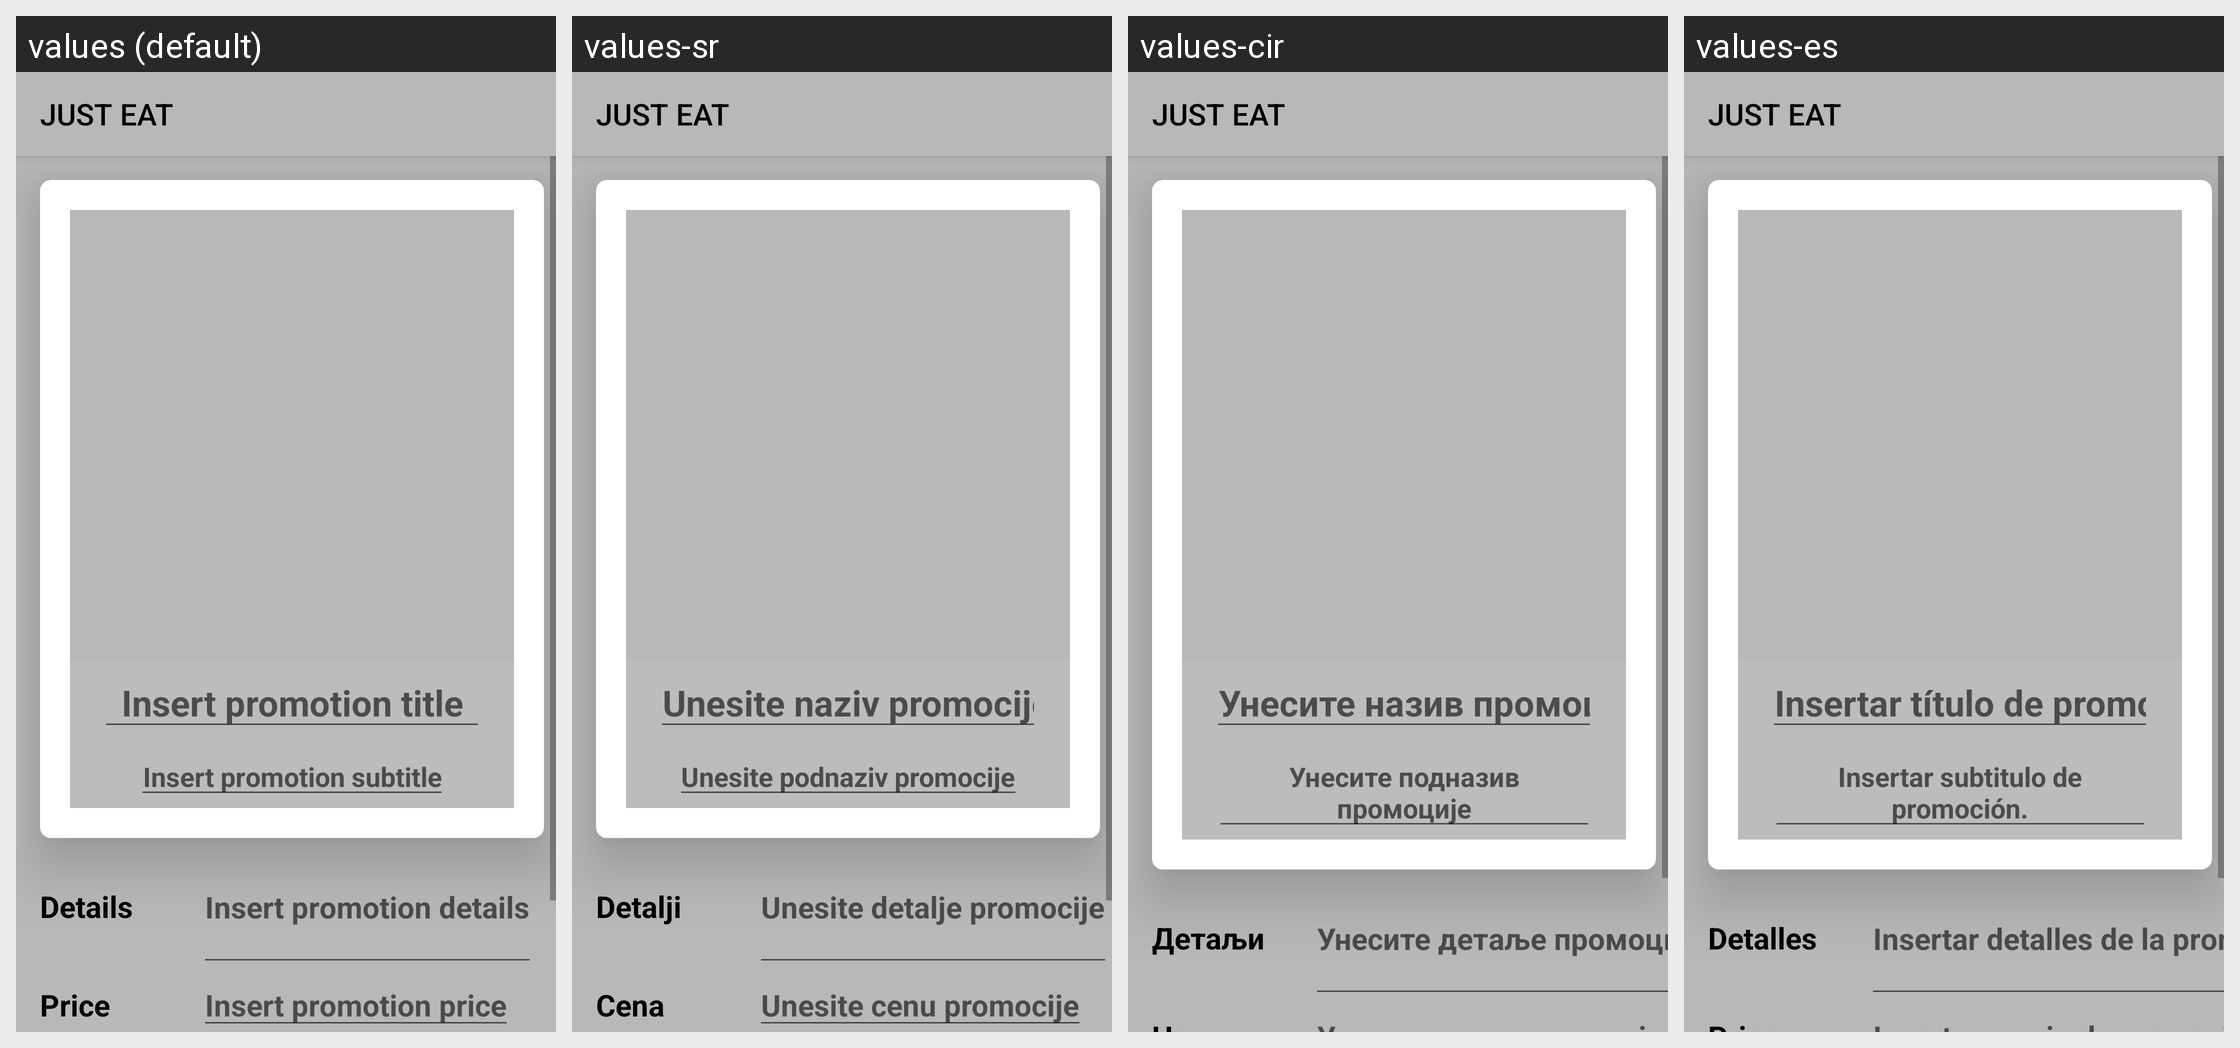

The same Android screen rendered under several of its app's locales, left to right. List the strings drawn on it with the default value and each locale's translation.
Android screen res/layout/activity_manager_restaurant_promotion_details.xml rendered under 4 locales, left to right: values (default), values-sr, values-cir, values-es. Device: Nexus 5 (rendered at 1080×1920; each locale shown at half size, 540×960, under a caption strip naming it); theme AppTheme.
Other locales in the repository, not shown: values-it.
Strings drawn on this screen, with the default value and each locale's value (text and hints the layout hard-codes, and strings that could not be matched under every locale, appear in the picture but are not listed):

insert_promotion_title
  values: Insert promotion title
  values-sr: Unesite naziv promocije
  values-cir: Унесите назив промоције
  values-es: Insertar título de promoción

insert_promotion_subtitle
  values: Insert promotion subtitle
  values-sr: Unesite podnaziv promocije
  values-cir: Унесите подназив промоције
  values-es: Insertar subtitulo de promoción.

details
  values: Details
  values-sr: Detalji
  values-cir: Детаљи
  values-es: Detalles

insert_promotion_details
  values: Insert promotion details
  values-sr: Unesite detalje promocije
  values-cir: Унесите детаље промоције
  values-es: Insertar detalles de la promoción
